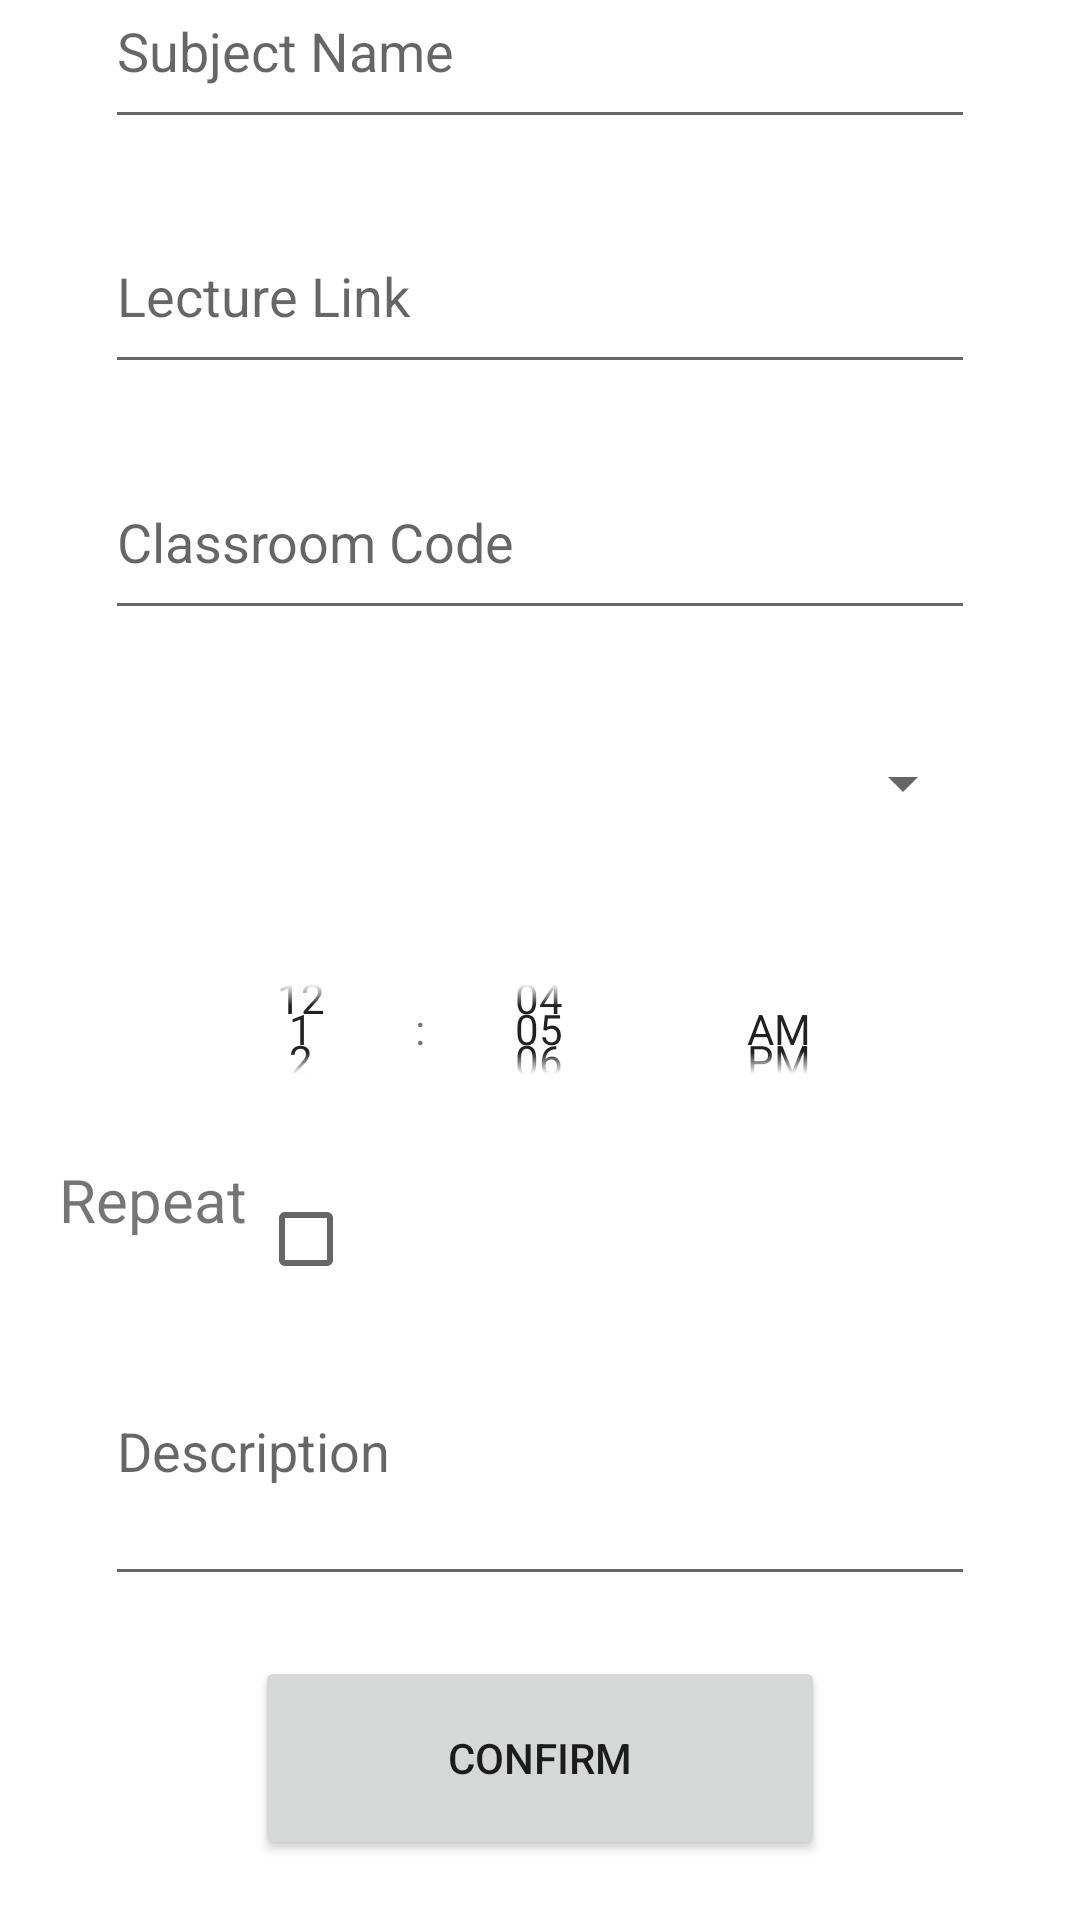

Produce the Android XML layout that renders to this screen, including the resource entries it uses.
<!-- AndroidManifest.xml: application theme Theme.InSync -->
<!-- res/layout/create_lecture.xml -->
<?xml version="1.0" encoding="utf-8"?>
<androidx.constraintlayout.widget.ConstraintLayout xmlns:android="http://schemas.android.com/apk/res/android"
    xmlns:app="http://schemas.android.com/apk/res-auto"
    xmlns:tools="http://schemas.android.com/tools"
    android:layout_width="match_parent"
    android:layout_height="match_parent"
    tools:context=".MainActivity">

    <TextView
        android:id="@+id/CreateEvent"
        android:layout_width="wrap_content"
        android:layout_height="wrap_content"
        android:layout_marginBottom="28dp"

        android:text="Create a New Lecture"

        android:textSize="27sp"
        app:layout_constraintBottom_toTopOf="@+id/SubjectName"
        app:layout_constraintEnd_toEndOf="parent"
        app:layout_constraintHorizontal_bias="0.5"
        app:layout_constraintStart_toStartOf="parent" />

    <EditText
        android:id="@+id/SubjectName"
        android:layout_width="290dp"
        android:layout_height="62dp"
        android:layout_marginBottom="20dp"
        android:hint="Subject Name"
        android:inputType= "text"
        app:layout_constraintBottom_toTopOf="@+id/ClassCode"
        app:layout_constraintEnd_toEndOf="parent"
        app:layout_constraintHorizontal_bias="0.5"
        app:layout_constraintStart_toStartOf="parent" />

    <EditText
        android:id="@+id/ClassCode"
        android:layout_width="290dp"
        android:layout_height="62dp"


        android:layout_marginBottom="20dp"
        android:inputType= "text"
        android:hint="Lecture Link"
        app:layout_constraintBottom_toTopOf="@+id/LectureLink"
        app:layout_constraintEnd_toEndOf="parent"
        app:layout_constraintHorizontal_bias="0.5"
        app:layout_constraintStart_toStartOf="parent" />

    <EditText
        android:id="@+id/LectureLink"
        android:layout_width="290dp"
        android:layout_height="62dp"

        android:inputType= "text"
        android:layout_marginBottom="20dp"
        android:hint="Classroom Code"
        app:layout_constraintBottom_toTopOf="@+id/Weekdays"
        app:layout_constraintEnd_toEndOf="parent"
        app:layout_constraintHorizontal_bias="0.5"
        app:layout_constraintStart_toStartOf="parent" />

    <EditText
        android:id="@+id/Description"
        android:layout_width="290dp"
        android:layout_height="100dp"
        android:layout_marginBottom="20dp"
        android:inputType= "textPassword"
        android:hint="Description"
        app:layout_constraintBottom_toTopOf="@+id/button"
        app:layout_constraintEnd_toEndOf="parent"
        app:layout_constraintHorizontal_bias="0.5"
        app:layout_constraintStart_toStartOf="parent" />

    <TimePicker
        android:id="@+id/LectureTiming"
        android:layout_width="290dp"
        android:layout_height="62dp"
        android:layout_marginBottom="20dp"
        android:timePickerMode="spinner"
        app:layout_constraintBottom_toTopOf="@+id/checkBox"
        app:layout_constraintEnd_toEndOf="parent"
        app:layout_constraintHorizontal_bias="0.5"
        app:layout_constraintStart_toStartOf="parent" />

    <Spinner
        android:id="@+id/Weekdays"
        android:layout_width="290dp"
        android:layout_height="62dp"
        android:layout_marginBottom="20dp"
        app:layout_constraintBottom_toTopOf="@+id/LectureTiming"
        app:layout_constraintEnd_toEndOf="parent"
        app:layout_constraintHorizontal_bias= "0.5"
        app:layout_constraintStart_toStartOf="parent" />

    <Button
        android:id="@+id/button"
        android:layout_width="190dp"
        android:layout_height="68dp"
        android:layout_marginBottom="20dp"
        android:text="Confirm"
        app:layout_constraintBottom_toBottomOf="parent"
        app:layout_constraintEnd_toEndOf="parent"
        app:layout_constraintHorizontal_bias="0.5"
        app:layout_constraintStart_toStartOf="parent" />

    <TextView
        android:layout_width="wrap_content"
        android:layout_height="wrap_content"
        android:text="Repeat"
        android:textSize="20sp"
        app:layout_constraintBottom_toTopOf="@+id/Description"
        app:layout_constraintEnd_toStartOf="@+id/checkBox"
        app:layout_constraintHorizontal_bias="0.839"
        app:layout_constraintStart_toStartOf="parent"
        app:layout_constraintTop_toBottomOf="@+id/LectureTiming"
        app:layout_constraintVertical_bias="0.4" />

    <CheckBox
        android:id="@+id/checkBox"
        android:layout_width="30dp"
        android:layout_height="38dp"
        android:layout_marginEnd="244dp"
        app:layout_constraintBottom_toTopOf="@+id/Description"
        app:layout_constraintEnd_toEndOf="parent"

        />
</androidx.constraintlayout.widget.ConstraintLayout>
<!-- resources referenced by this layout -->
<resources>
  <style name="Theme.InSync" parent="Theme.MaterialComponents.DayNight.NoActionBar">
          
          <item name="colorPrimary">@color/white</item>
          <item name="colorPrimaryVariant">@color/white</item>
          <item name="colorOnPrimary">@color/black</item>
          
          <item name="colorSecondary">@color/teal_200</item>
          <item name="colorSecondaryVariant">@color/teal_700</item>
          <item name="colorOnSecondary">@color/black</item>
          
          <item name="android:statusBarColor" tools:targetApi="l">?attr/colorPrimaryVariant</item>
          
      </style>
  <color name="white">#FFFFFFFF</color>
  <color name="black">#FF000000</color>
  <color name="teal_200">#FF03DAC5</color>
  <color name="teal_700">#FF018786</color>
</resources>
